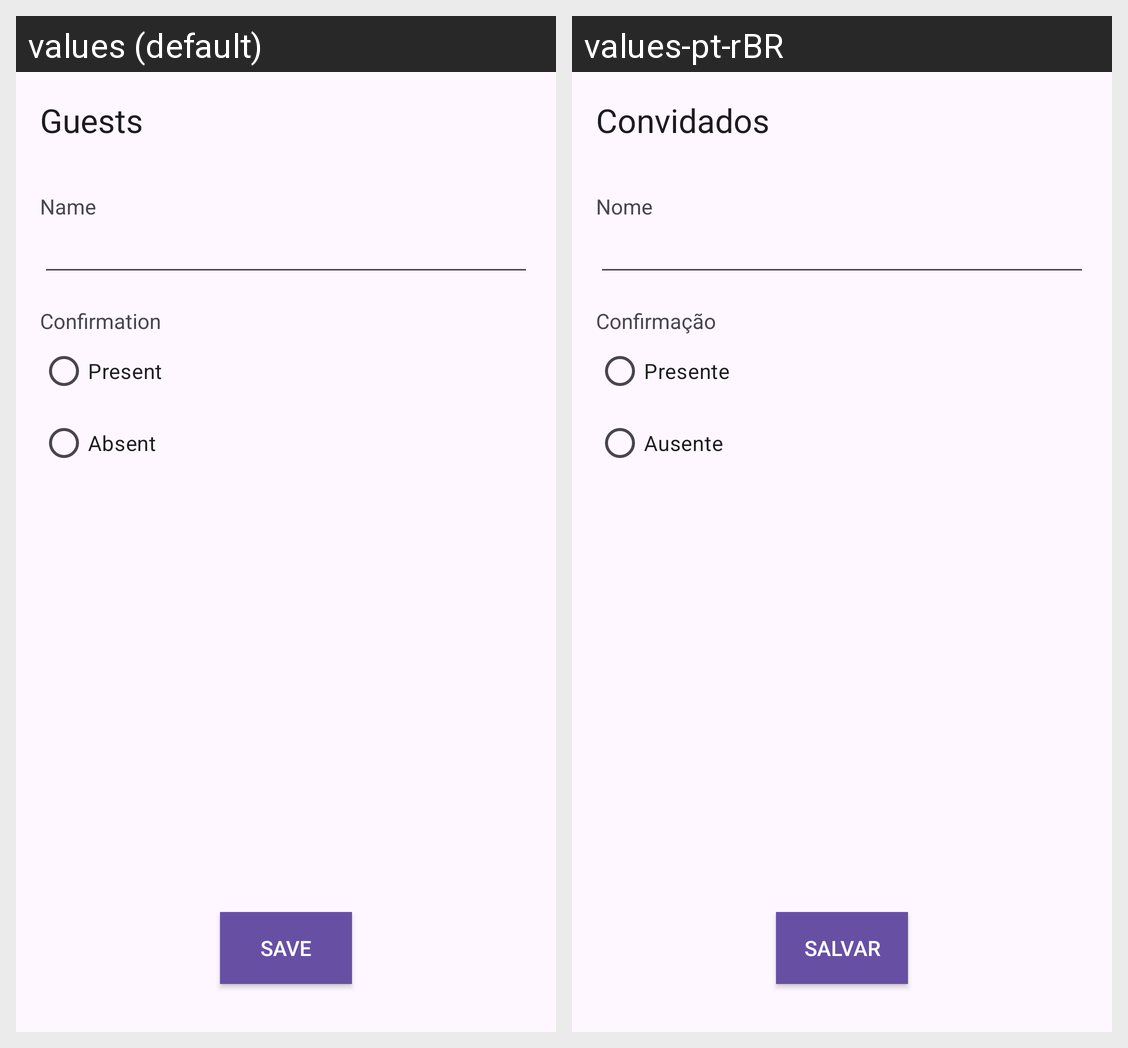

Strings drawn on this Android screen and how each of the app's shown locales translates them:
Android screen res/layout/activity_register_guest.xml rendered under 2 locales, left to right: values (default), values-pt-rBR. Device: Nexus 5 (rendered at 1080×1920; each locale shown at half size, 540×960, under a caption strip naming it); theme Theme.Section31_Guests.
Strings drawn on this screen, with the default value and each locale's value (text and hints the layout hard-codes, and strings that could not be matched under every locale, appear in the picture but are not listed):

register_activity_toolbar_text
  values: Guests
  values-pt-rBR: Convidados

guest_name_text
  values: Name
  values-pt-rBR: Nome

confirmation_text
  values: Confirmation
  values-pt-rBR: Confirmação

present_status
  values: Present
  values-pt-rBR: Presente

absent_status
  values: Absent
  values-pt-rBR: Ausente

save_button
  values: Save
  values-pt-rBR: Salvar
